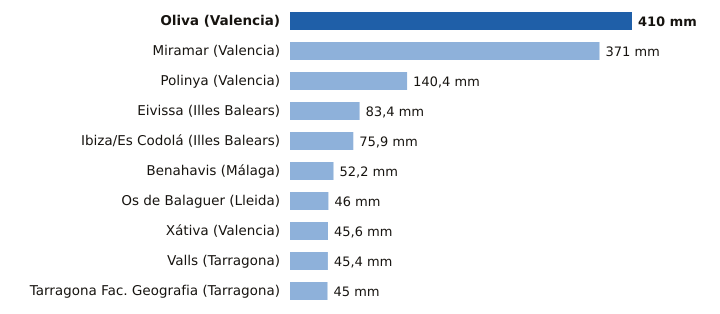

Values plotted in this chart, from the file beside it:
estacion, provincia, mm
Oliva, Valencia, 410.0
Miramar, Valencia, 371.0
Polinya, Valencia, 140.4
Eivissa, Illes Balears, 83.4
Ibiza/Es Codolá, Illes Balears, 75.9
Benahavis, Málaga, 52.2
Os de Balaguer, Lleida, 46.0
Xátiva, Valencia, 45.6
Valls, Tarragona, 45.4
Tarragona Fac. Geografia, Tarragona, 45.0
